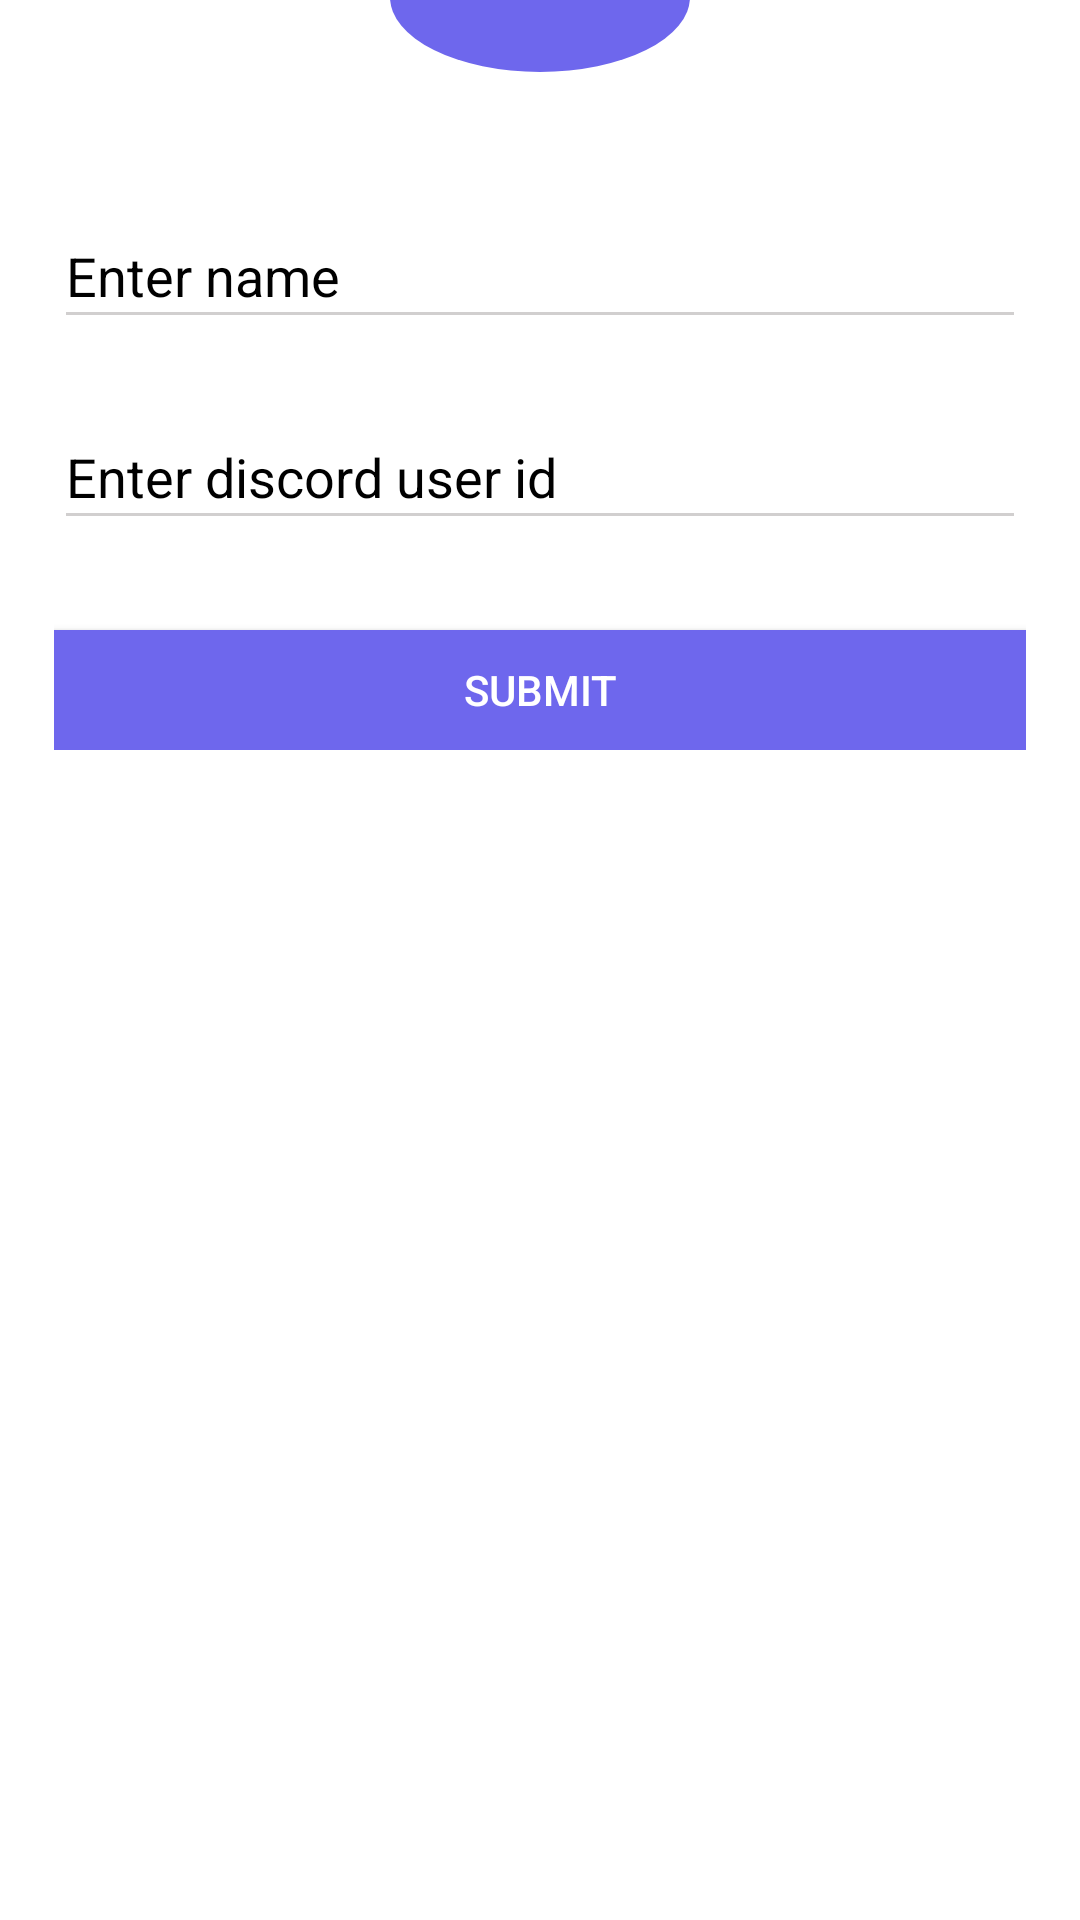

Layout XML and referenced resources for this Android screen:
<!-- AndroidManifest.xml: application theme Theme.AppCompat.NoActionBar -->
<!-- res/layout/bottomdrawer.xml -->
<LinearLayout android:layout_height="300dp"
    android:layout_width="match_parent"
    android:elevation="30dp"
    xmlns:app="http://schemas.android.com/apk/res-auto"
    android:orientation="vertical"
    android:background="@color/primaeywhite"
    app:layout_behavior="com.google.android.material.bottomsheet.BottomSheetBehavior"
    app:behavior_hideable="true"
    app:behavior_peekHeight="520dp"
    xmlns:android="http://schemas.android.com/apk/res/android">

        <LinearLayout
            android:layout_width="100dp"
            android:gravity="center|bottom"
            android:layout_height="50dp"
            android:layout_gravity="center"
            android:translationY="-26dp"
            android:id="@+id/clsdrw"
            android:backgroundTint="#6e67ed"
            android:background="@drawable/round_button">
            <ImageView
                android:layout_width="40dp"
                android:layout_height="30dp"
                android:src="@drawable/ic_baseline_keyboard_arrow_down_24"/>
        </LinearLayout>
    <LinearLayout
        android:layout_width="match_parent"
        android:padding="18dp"
        android:layout_height="wrap_content"
        android:orientation="vertical">
    <EditText
        android:layout_width="match_parent"
        android:layout_height="45dp"
        android:id="@+id/name"
        android:layout_marginBottom="22dp"
        android:hint="Enter name"
        android:textColor="@color/black"
        android:backgroundTint="#D1CFCF"
        android:textColorHint="@color/black"
        />

    <EditText
        android:layout_width="match_parent"
        android:textColorHint="@color/black"
        android:id="@+id/disid"
        android:inputType="number"
        android:textColor="@color/black"
        android:layout_height="45dp"
        android:backgroundTint="#D1CFCF"
        android:hint="Enter discord user id"
        />
    <Button
        android:id="@+id/submituser"
        android:layout_width="match_parent"
        android:layout_height="40dp"
        android:layout_marginTop="30dp"
        android:background="#6e67ed"
        android:text="Submit"
        />
    </LinearLayout>
</LinearLayout>
<!-- resources referenced by this layout -->
<resources>
  <color name="black">#FF000000</color>
  <color name="primaeywhite">#fff</color>
  <!-- drawable round_button (drawable) -->
  <?xml version="1.0" encoding="utf-8"?>
  <selector xmlns:android="http://schemas.android.com/apk/res/android">
      <item android:state_pressed="false">
          <shape android:shape="oval">
  
          </shape>
      </item>
      <item android:state_pressed="true">
          <shape android:shape="oval">
  
          </shape>
      </item>
  </selector>
</resources>
